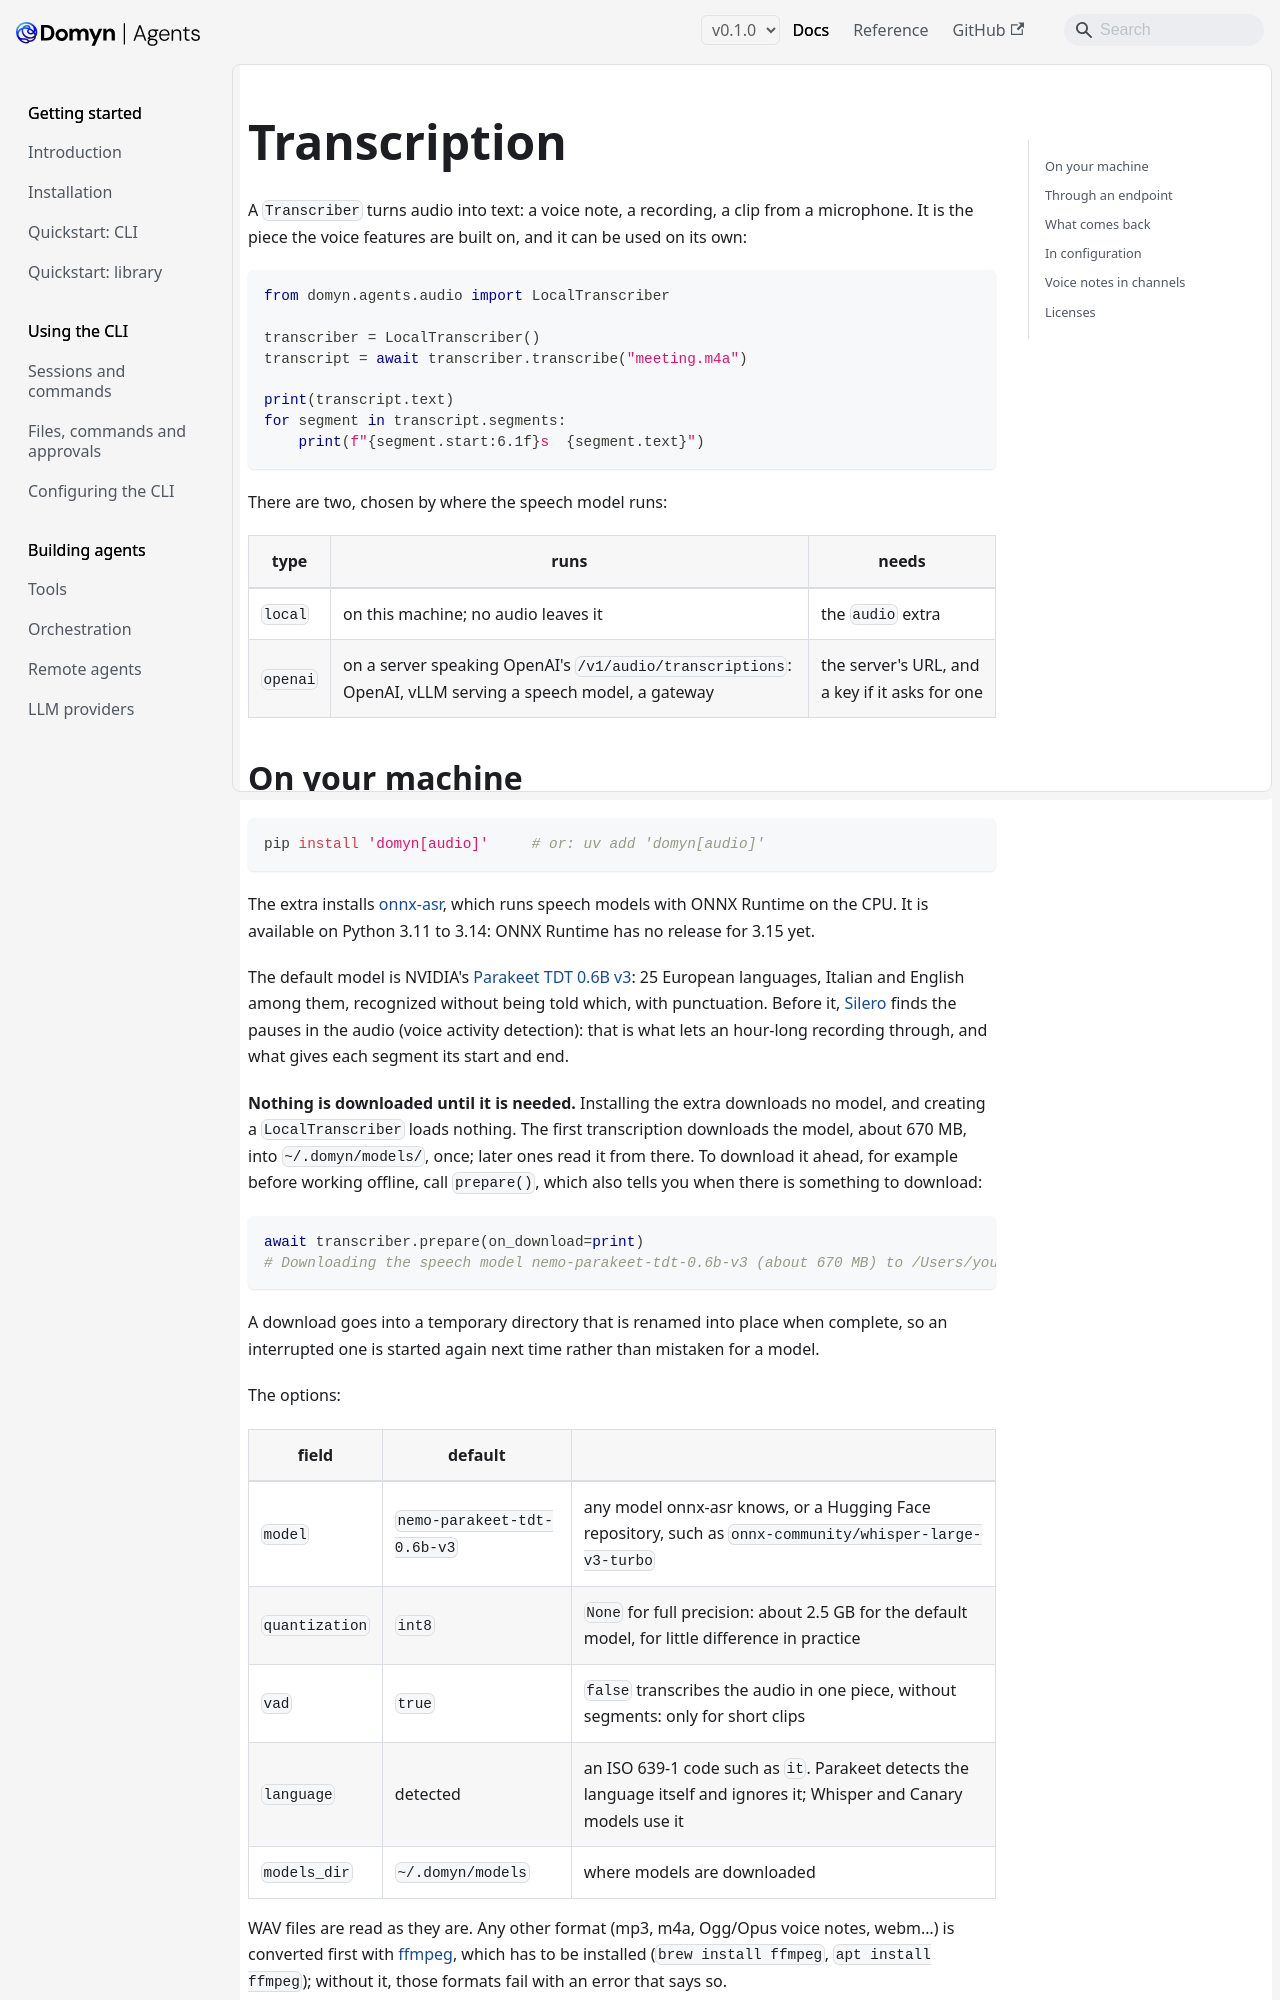

repository: DomynAI/domyn-agents · page: v0.1.0/guides/transcription/index.html · generator: docusaurus

---
title: Transcription
sidebar_label: Transcription
description: "Turn speech into text, on your machine or through an OpenAI-compatible endpoint, for voice notes and recordings"
---

# Transcription

A `Transcriber` turns audio into text: a voice note, a recording, a clip from a microphone. It is the piece the voice features are built on, and it can be used on its own:

```python
from domyn.agents.audio import LocalTranscriber

transcriber = LocalTranscriber()
transcript = await transcriber.transcribe("meeting.m4a")

print(transcript.text)
for segment in transcript.segments:
    print(f"{segment.start:6.1f}s  {segment.text}")
```

There are two, chosen by where the speech model runs:

| type | runs | needs |
|---|---|---|
| `local` | on this machine; no audio leaves it | the `audio` extra |
| `openai` | on a server speaking OpenAI's `/v1/audio/transcriptions`: OpenAI, vLLM serving a speech model, a gateway | the server's URL, and a key if it asks for one |
